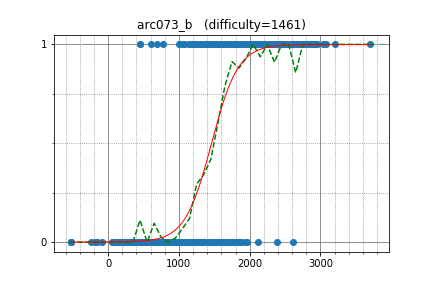

Values plotted in this chart, from the file beside it:
naiij, 1921.413209, 1
nasatame, 1535, 1
qianqian, 1290, 1
Parallelc, 1731, 1
aismagilov, 1635, 1
ArturSocha, 1499, 1
pip8369, 1315, 1
ymduu, 1313, 1
harmokey, 1614, 1
RunningTime, 1564, 1
c313827, 1166, 1
zepp, 1450, 1
suzutaku_cse, 1406, 1
SugarDragon5, 1074, 1
lashavi, 1691, 1
fujidig, 1253, 1
aketijyuuzou, 1253, 1
jiwon0522, 1154, 1
hykapu, 1709, 1
EndlessSora, 1505, 1
tanzaku, 2439, 1
htkb, 1259, 1
kohei94, 1337, 1
yamidark, 1250, 1
okaduki, 1250, 1
AliOsm, 777.4, 1
cedretaber, 1147, 1
takeya, 1590, 1
nekoTheShadow, 1319, 1
letranger, 1292, 1
tapesh, 998.4, 1
shamal_ref, 1136, 1
piro77, 687.4, 1
shichinomiya, 757.1, 0
hruday_kohli, 1335, 0
mencotton, 1048, 0
grncbg, 1384, 0
th90tk297, 1247, 0
Thistle, 1322, 0
iletavcioski, 1292, 0
hayabusa104, 1105, 0
AokabiC, 1103, 0
strasp09, 1310, 0
rayhotate, 789, 0
meg, 1215, 0
sgtukk0128, 926.6, 0
hshota0530, 1435, 0
tripdancer1989, 995, 0
hirata0517masato, 1149, 0
andor, 1149, 0
inmir, 1194, 0
LitMc, 1057, 0
areku2014, 739.7, 0
Yulian, 1394, 0
shi2chuan1, 1204, 0
makonagix, 1155, 0
hanada3355, 1200, 0
shiyilang, 1401, 0
tettchan, 941.1, 0
hijirinam, 602, 0
tmtm_nanana, 870.7, 0
... 742 more rows
